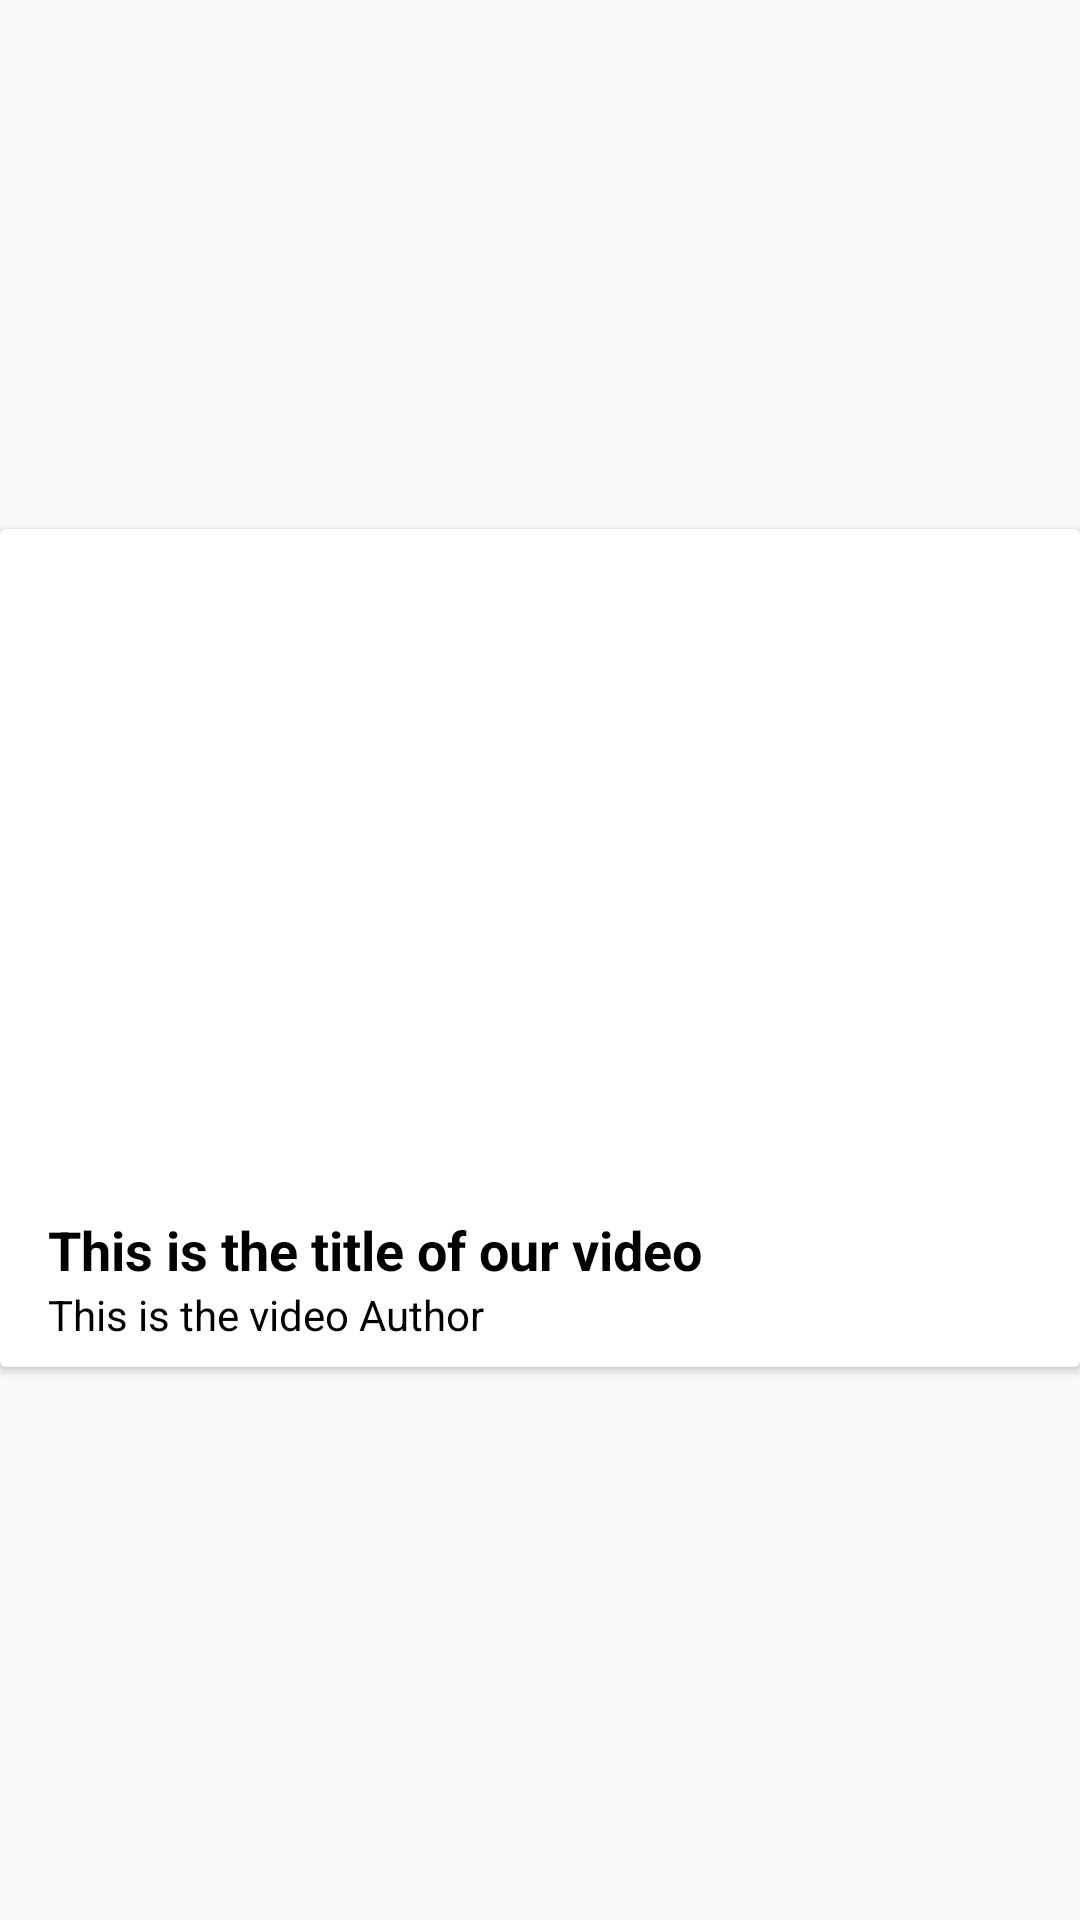

Layout XML and referenced resources for this Android screen:
<!-- AndroidManifest.xml: application theme AppTheme -->
<!-- res/layout/video_view.xml -->
<?xml version="1.0" encoding="utf-8"?>
<androidx.constraintlayout.widget.ConstraintLayout xmlns:android="http://schemas.android.com/apk/res/android"
    xmlns:app="http://schemas.android.com/apk/res-auto"
    xmlns:tools="http://schemas.android.com/tools"
    android:layout_width="match_parent"
    android:layout_height="wrap_content">

    <androidx.cardview.widget.CardView
        android:layout_width="0dp"
        android:layout_height="wrap_content"
        android:layout_marginBottom="8dp"
        app:layout_constraintBottom_toBottomOf="parent"
        app:layout_constraintEnd_toEndOf="parent"
        app:layout_constraintStart_toStartOf="parent"
        app:layout_constraintTop_toTopOf="parent">

        <androidx.constraintlayout.widget.ConstraintLayout
            android:layout_width="match_parent"
            android:layout_height="match_parent">

            <ImageView
                android:id="@+id/videoThumbnail"
                android:layout_width="0dp"
                android:layout_height="220dp"
                android:scaleType="fitXY"
                app:layout_constraintEnd_toEndOf="parent"
                app:layout_constraintStart_toStartOf="parent"
                app:layout_constraintTop_toTopOf="parent"
                app:srcCompat="@drawable/farmers_videos_logo1" />

            <TextView
                android:id="@+id/videoTitle"
                android:layout_width="0dp"
                android:layout_height="wrap_content"
                android:layout_marginStart="16dp"
                android:layout_marginTop="8dp"
                android:layout_marginEnd="16dp"
                android:text="This is the title of our video"
                android:textSize="18sp"
                android:textStyle="bold"
                app:layout_constraintEnd_toEndOf="parent"
                app:layout_constraintStart_toStartOf="parent"
                app:layout_constraintTop_toBottomOf="@+id/videoThumbnail" />

            <TextView
                android:id="@+id/videoAuthor"
                android:layout_width="wrap_content"
                android:layout_height="wrap_content"
                android:layout_marginStart="16dp"
                android:layout_marginBottom="8dp"
                android:text="This is the video Author"
                app:layout_constraintBottom_toBottomOf="parent"
                app:layout_constraintStart_toStartOf="parent"
                app:layout_constraintTop_toBottomOf="@+id/videoTitle" />

        </androidx.constraintlayout.widget.ConstraintLayout>
    </androidx.cardview.widget.CardView>
</androidx.constraintlayout.widget.ConstraintLayout>
<!-- resources referenced by this layout -->
<resources>
  <style name="AppTheme" parent="Theme.AppCompat.Light.NoActionBar">
          <item name="colorPrimary">@color/white</item>
          <item name="colorPrimaryVariant">@color/white</item>
          <item name="colorOnPrimary">@color/black</item>
          <item name="windowActionBar">false</item>
          <item name="windowNoTitle">true</item>
          <item name="android:statusBarColor" tools:targetApi="l">?attr/colorPrimaryVariant</item>
          <item name="android:textColor">@color/black</item>
  
      </style>
  <color name="white">#FFFFFFFF</color>
  <color name="black">#FF000000</color>
</resources>
